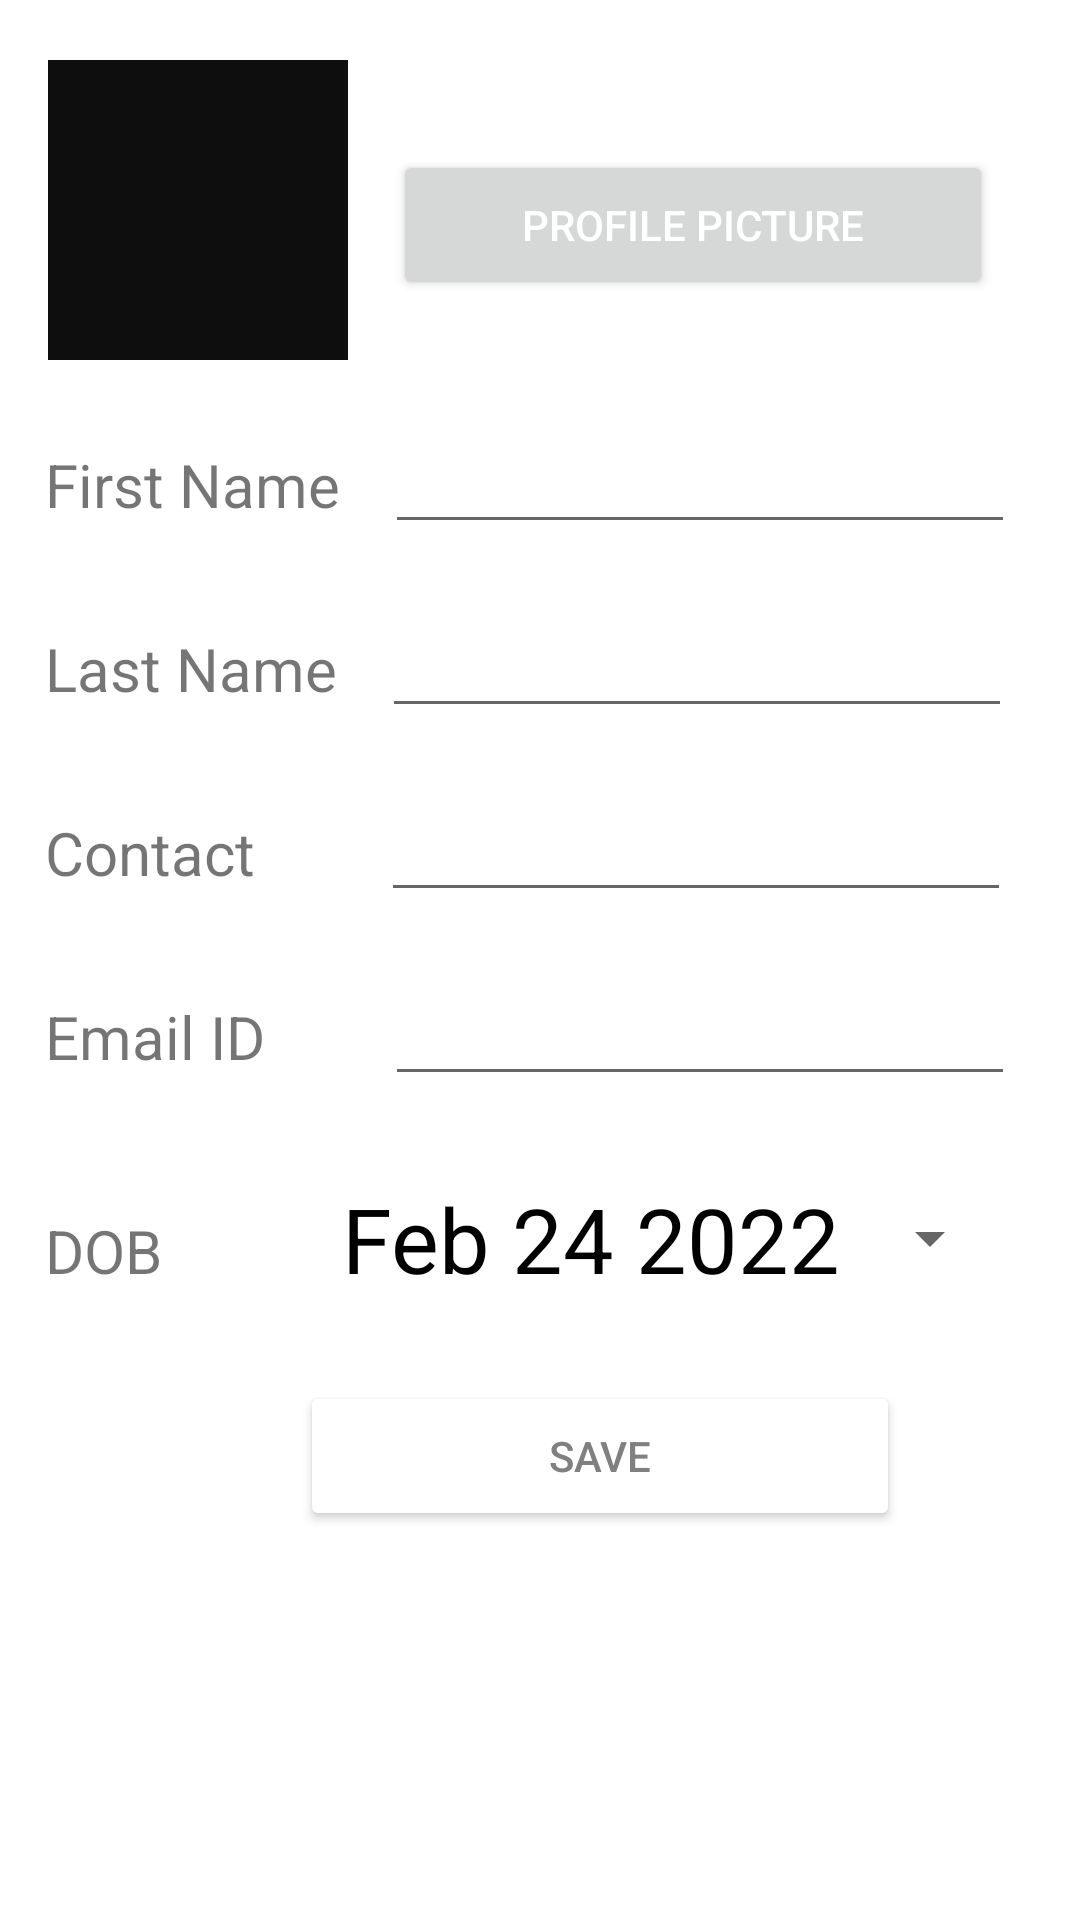

Android layout source for this screen:
<!-- AndroidManifest.xml: application theme Theme.GameReview -->
<!-- res/layout/fragment_profile_page.xml -->
<?xml version="1.0" encoding="utf-8"?>
<RelativeLayout xmlns:android="http://schemas.android.com/apk/res/android"
    xmlns:app="http://schemas.android.com/apk/res-auto"
    xmlns:tools="http://schemas.android.com/tools"
    android:layout_width="match_parent"
    android:layout_height="match_parent"
    tools:context=".ProfilePage">

    <LinearLayout
        android:id="@+id/ln1"
        android:layout_width="match_parent"
        android:layout_height="wrap_content"
        android:layout_below="@+id/txt1"
        android:layout_marginTop="20dp"
        android:orientation="horizontal">

        <ImageView
            android:id="@+id/click_image"
            android:layout_width="100dp"
            android:layout_height="100dp"
            android:layout_below="@+id/txt1"
            android:layout_marginLeft="16dp"
            android:background="#0E0E0E"
            android:cropToPadding="true"
            android:padding="1dp"
            android:scaleType="centerCrop"
            android:src="@drawable/ic_launcher_foreground"
            tools:srcCompat="@tools:sample/avatars"></ImageView>


        <Button
            android:id="@+id/camera_button"
            android:layout_width="200dp"
            android:layout_height="50dp"
            android:layout_marginLeft="15dp"
            android:layout_marginTop="30dp"
            android:text="Profile Picture"
            android:textColor="@color/white" />

    </LinearLayout>

    <LinearLayout
        android:id="@+id/ln2"
        android:layout_width="match_parent"
        android:layout_height="wrap_content"
        android:layout_below="@+id/ln1"
        android:layout_marginTop="20dp"
        android:orientation="horizontal">

        <TextView
            android:id="@+id/txt3"
            android:layout_width="wrap_content"
            android:layout_height="wrap_content"
            android:layout_marginLeft="15dp"
            android:text="First Name"
            android:textSize="20dp"></TextView>

        <EditText
            android:id="@+id/edt1"
            android:layout_width="wrap_content"
            android:layout_height="wrap_content"
            android:layout_marginLeft="15dp"
            android:ems="10"></EditText>

    </LinearLayout>

    <LinearLayout
        android:id="@+id/ln3"
        android:layout_width="match_parent"
        android:layout_height="wrap_content"
        android:layout_below="@+id/ln2"
        android:layout_marginTop="20dp"
        android:orientation="horizontal">

        <TextView
            android:id="@+id/txt4"
            android:layout_width="wrap_content"
            android:layout_height="wrap_content"
            android:layout_marginLeft="15dp"
            android:text="Last Name"
            android:textSize="20dp"></TextView>

        <EditText
            android:id="@+id/edt2"
            android:layout_width="wrap_content"
            android:layout_height="wrap_content"
            android:layout_marginLeft="15dp"
            android:ems="10"></EditText>

    </LinearLayout>

    <LinearLayout
        android:id="@+id/ln4"
        android:layout_width="match_parent"
        android:layout_height="wrap_content"
        android:layout_below="@+id/ln3"
        android:layout_marginTop="20dp"
        android:orientation="horizontal">

        <TextView
            android:id="@+id/txt5"
            android:layout_width="wrap_content"
            android:layout_height="wrap_content"
            android:layout_marginLeft="15dp"
            android:text="Contact"
            android:textSize="20dp"></TextView>

        <EditText
            android:id="@+id/edt3"
            android:layout_width="wrap_content"
            android:layout_height="wrap_content"
            android:layout_marginLeft="42dp"
            android:ems="10"></EditText>

    </LinearLayout>

    <LinearLayout
        android:id="@+id/ln5"
        android:layout_width="match_parent"
        android:layout_height="wrap_content"
        android:layout_below="@+id/ln4"
        android:layout_marginTop="20dp"
        android:orientation="horizontal">

        <TextView
            android:id="@+id/txt6"
            android:layout_width="wrap_content"
            android:layout_height="wrap_content"
            android:layout_marginLeft="15dp"
            android:text="Email ID"
            android:textSize="20dp"></TextView>

        <EditText
            android:id="@+id/edt4"
            android:layout_width="wrap_content"
            android:layout_height="wrap_content"
            android:layout_marginLeft="40dp"
            android:ems="10"></EditText>

    </LinearLayout>

    <LinearLayout
        android:id="@+id/ln6"
        android:layout_width="match_parent"
        android:layout_height="wrap_content"
        android:layout_below="@+id/ln5"
        android:layout_marginTop="20dp"
        android:orientation="horizontal">

        <TextView
            android:id="@+id/txt7"
            android:layout_width="wrap_content"
            android:layout_height="wrap_content"
            android:layout_marginLeft="15dp"
            android:text="DOB"
            android:textSize="20dp"></TextView>

        <Button
            android:id="@+id/btndatePicker"
            style="?android:spinnerStyle"
            android:layout_width="220dp"
            android:layout_height="55dp"
            android:layout_marginLeft="60dp"
            android:onClick="openDate"
            android:text="Feb 24 2022"
            android:textColor="@color/black"
            android:textSize="30sp" />

        
        
        
        
        
        
        
        

        
        
        
        
        
        
        
        
        
        
        
        
        
    </LinearLayout>

    <LinearLayout
        android:id="@+id/ln7"
        android:layout_width="match_parent"
        android:layout_height="wrap_content"
        android:layout_below="@+id/ln6"
        android:layout_marginTop="20dp"
        android:orientation="horizontal">

        <Button
            android:id="@+id/btninsert"
            android:layout_width="200dp"
            android:layout_height="50dp"
            android:layout_marginLeft="100dp"
            android:backgroundTint="@color/white"
            android:padding="1dp"
            android:text="Save"
            android:textColor="#808080" />

    </LinearLayout>


</RelativeLayout>
<!-- resources referenced by this layout -->
<resources>
  <color name="black">#FF000000</color>
  <color name="white">#FFFFFFFF</color>
  <style name="Theme.GameReview" parent="Theme.MaterialComponents.DayNight.DarkActionBar">
          <item name="windowActionBar">false</item>
          <item name="windowNoTitle">true</item>
          
          <item name="colorPrimary">@color/black</item>
          <item name="colorPrimaryVariant">@color/black</item>
          <item name="colorOnPrimary">@color/black</item>
          
          <item name="colorSecondary">@color/black</item>
          <item name="colorSecondaryVariant">@color/black</item>
          <item name="colorOnSecondary">@color/black</item>
          
          <item name="android:statusBarColor">?attr/colorPrimaryVariant</item>
          
  
      </style>
</resources>
